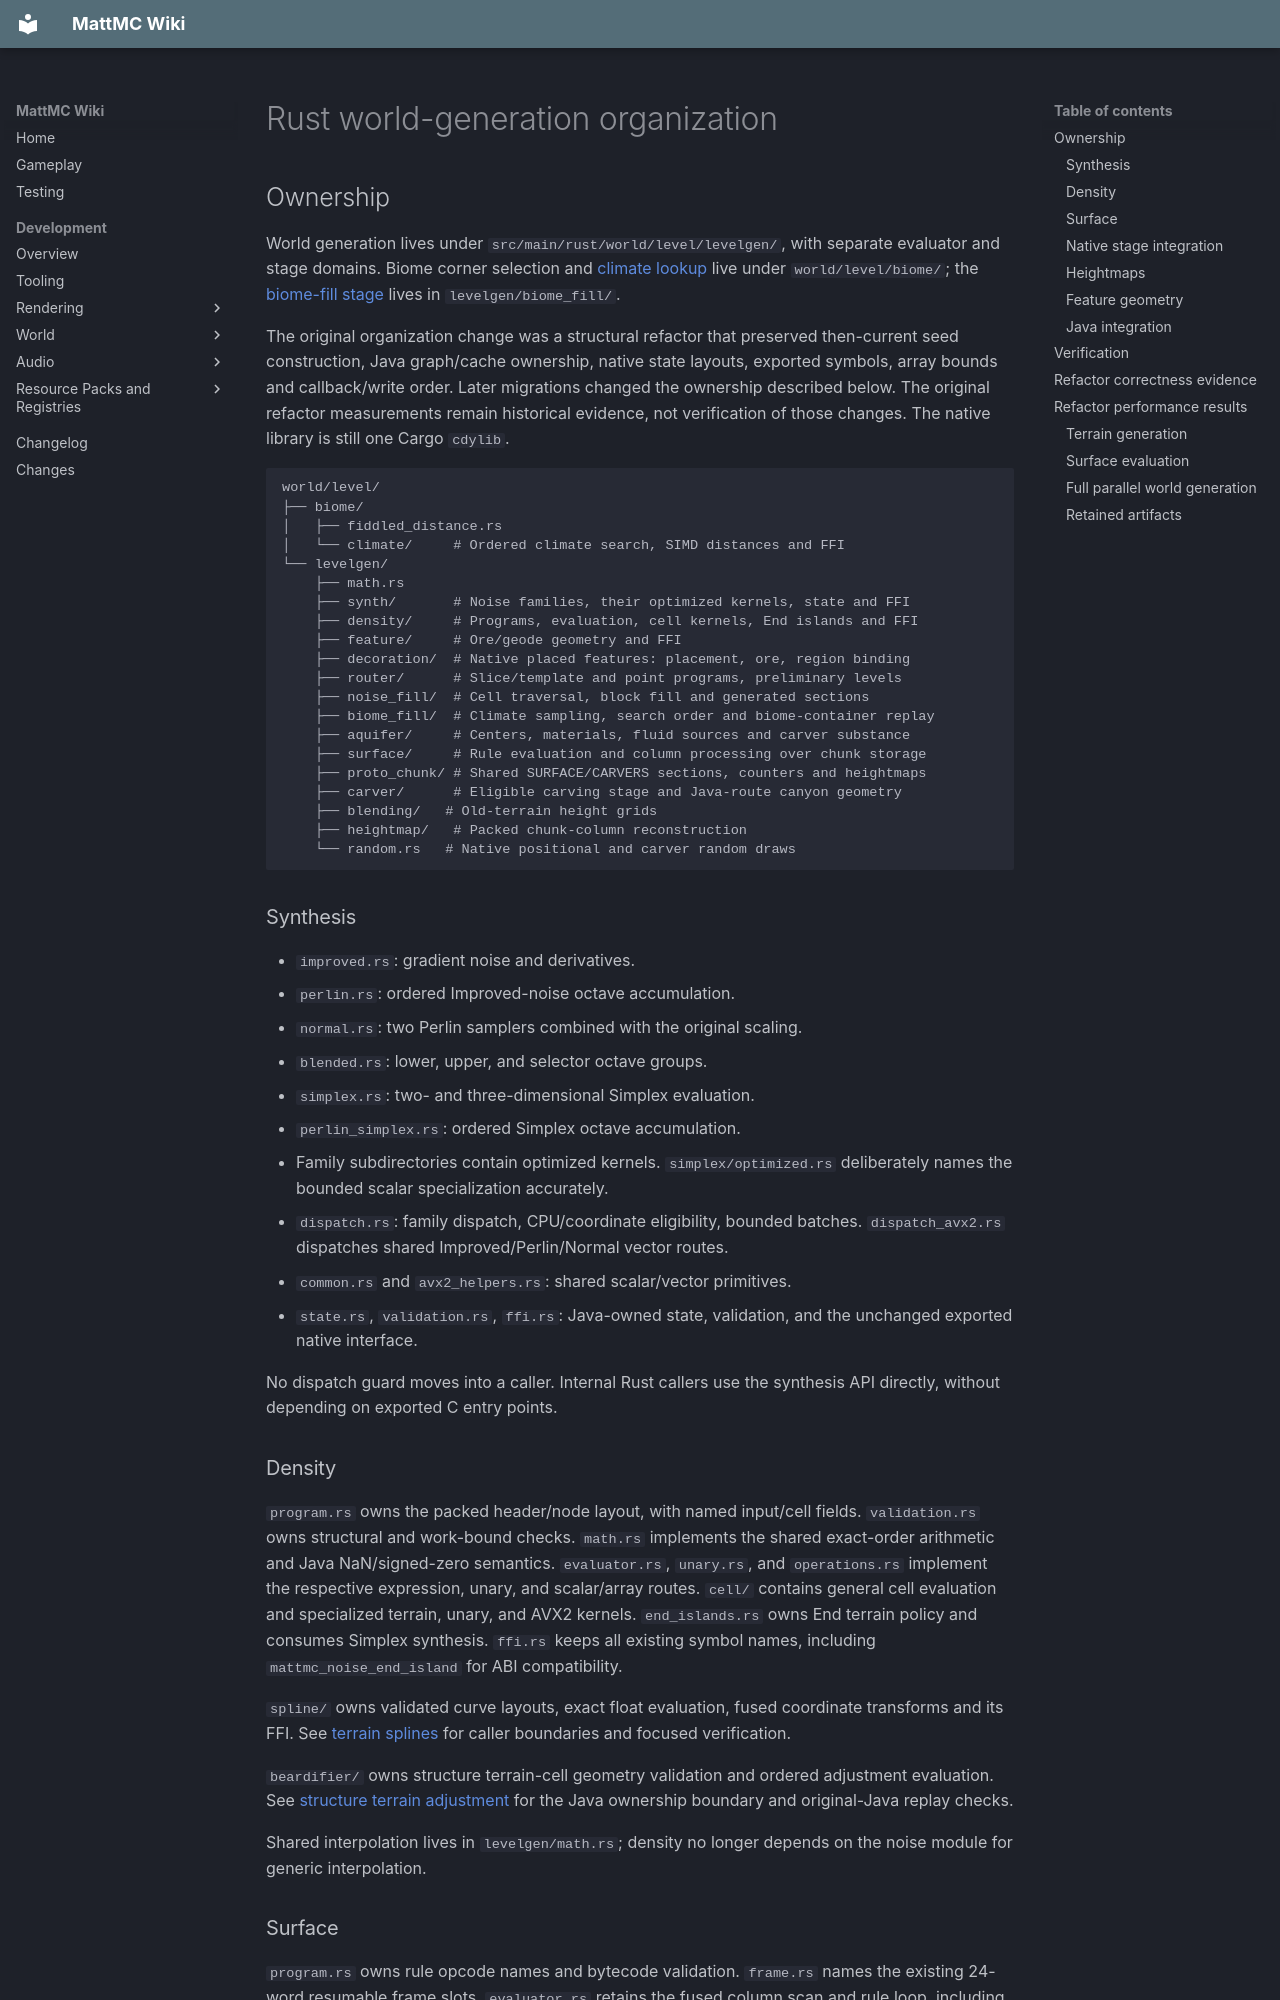

repository: HungLo2020/MattMC · page: development/world/levelgen/RUST-WORLDGEN-ORGANIZATION/index.html · generator: mkdocs

# Rust world-generation organization

## Ownership

World generation lives under `src/main/rust/world/level/levelgen/`, with
separate evaluator and stage domains. Biome corner selection and
[climate lookup](../biome/RUST-CLIMATE.md) live under `world/level/biome/`;
the [biome-fill stage](../biome/RUST-BIOME-FILL.md) lives in `levelgen/biome_fill/`.

The original organization change was a structural refactor that preserved
then-current seed construction, Java graph/cache ownership, native state
layouts, exported symbols, array bounds and callback/write order. Later
migrations changed the ownership described below. The original refactor
measurements remain historical evidence, not verification of those changes.
The native library is still one Cargo `cdylib`.

```text
world/level/
├── biome/
│   ├── fiddled_distance.rs
│   └── climate/     # Ordered climate search, SIMD distances and FFI
└── levelgen/
    ├── math.rs
    ├── synth/       # Noise families, their optimized kernels, state and FFI
    ├── density/     # Programs, evaluation, cell kernels, End islands and FFI
    ├── feature/     # Ore/geode geometry and FFI
    ├── decoration/  # Native placed features: placement, ore, region binding
    ├── router/      # Slice/template and point programs, preliminary levels
    ├── noise_fill/  # Cell traversal, block fill and generated sections
    ├── biome_fill/  # Climate sampling, search order and biome-container replay
    ├── aquifer/     # Centers, materials, fluid sources and carver substance
    ├── surface/     # Rule evaluation and column processing over chunk storage
    ├── proto_chunk/ # Shared SURFACE/CARVERS sections, counters and heightmaps
    ├── carver/      # Eligible carving stage and Java-route canyon geometry
    ├── blending/   # Old-terrain height grids
    ├── heightmap/   # Packed chunk-column reconstruction
    └── random.rs   # Native positional and carver random draws
```

### Synthesis

- `improved.rs`: gradient noise and derivatives.
- `perlin.rs`: ordered Improved-noise octave accumulation.
- `normal.rs`: two Perlin samplers combined with the original scaling.
- `blended.rs`: lower, upper, and selector octave groups.
- `simplex.rs`: two- and three-dimensional Simplex evaluation.
- `perlin_simplex.rs`: ordered Simplex octave accumulation.
- Family subdirectories contain optimized kernels. `simplex/optimized.rs`
  deliberately names the bounded scalar specialization accurately.
- `dispatch.rs`: family dispatch, CPU/coordinate eligibility, bounded batches.
  `dispatch_avx2.rs` dispatches shared Improved/Perlin/Normal vector routes.
- `common.rs` and `avx2_helpers.rs`: shared scalar/vector primitives.
- `state.rs`, `validation.rs`, `ffi.rs`: Java-owned state, validation, and the
  unchanged exported native interface.

No dispatch guard moves into a caller. Internal Rust callers use the synthesis
API directly, without depending on exported C entry points.

### Density

`program.rs` owns the packed header/node layout, with named input/cell fields.
`validation.rs` owns structural and work-bound checks. `math.rs` implements the
shared exact-order arithmetic and Java NaN/signed-zero semantics.
`evaluator.rs`, `unary.rs`, and `operations.rs` implement the respective
expression, unary, and scalar/array routes. `cell/` contains general cell
evaluation and specialized terrain, unary, and AVX2 kernels. `end_islands.rs`
owns End terrain policy and consumes Simplex synthesis. `ffi.rs` keeps all
existing symbol names, including `mattmc_noise_end_island` for ABI compatibility.

`spline/` owns validated curve layouts, exact float evaluation, fused coordinate
transforms and its FFI. See [terrain splines](RUST-SPLINE.md) for caller boundaries
and focused verification.

`beardifier/` owns structure terrain-cell geometry validation and ordered
adjustment evaluation. See [structure terrain adjustment](RUST-BEARDIFIER.md)
for the Java ownership boundary and original-Java replay checks.

Shared interpolation lives in `levelgen/math.rs`; density no longer depends on
the noise module for generic interpolation.
